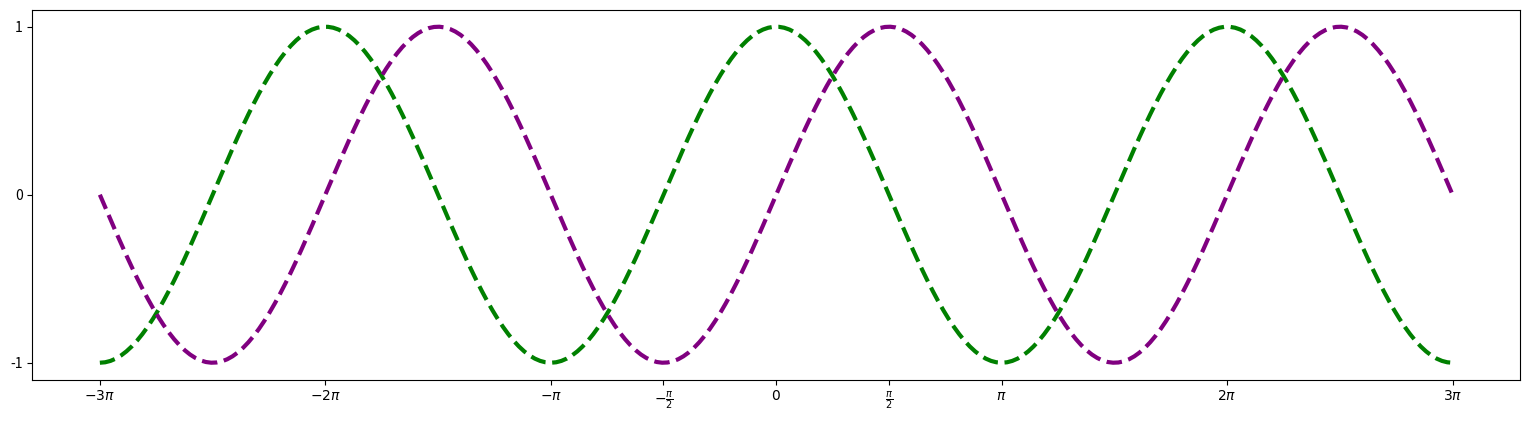

Reproduce this figure in Python.
import numpy as np
import matplotlib.pyplot as plt

X = np.linspace(-3*np.pi, 3*np.pi, 256, endpoint=True)
C,S = np.cos(X), np.sin(X)

plt.figure(figsize=(6.4*3, 4.8))

plt.xticks(
    [-3*np.pi, -2*np.pi, -np.pi, -np.pi/2, 0, np.pi/2, np.pi, 2*np.pi, 3*np.pi], 
    [r'$-3\pi$', r'$-2\pi$', r'$-\pi$', r'$-\frac{\pi}{2}$', r'$0$', r'$\frac{\pi}{2}$', r'$\pi$', r'$2\pi$', r'$3\pi$'])

plt.yticks([-1, 0, 1])

plt.plot(X,C, color="green", linewidth=3, linestyle="--")
plt.plot(X,S, color="purple",  linewidth=3, linestyle="--")

plt.show()